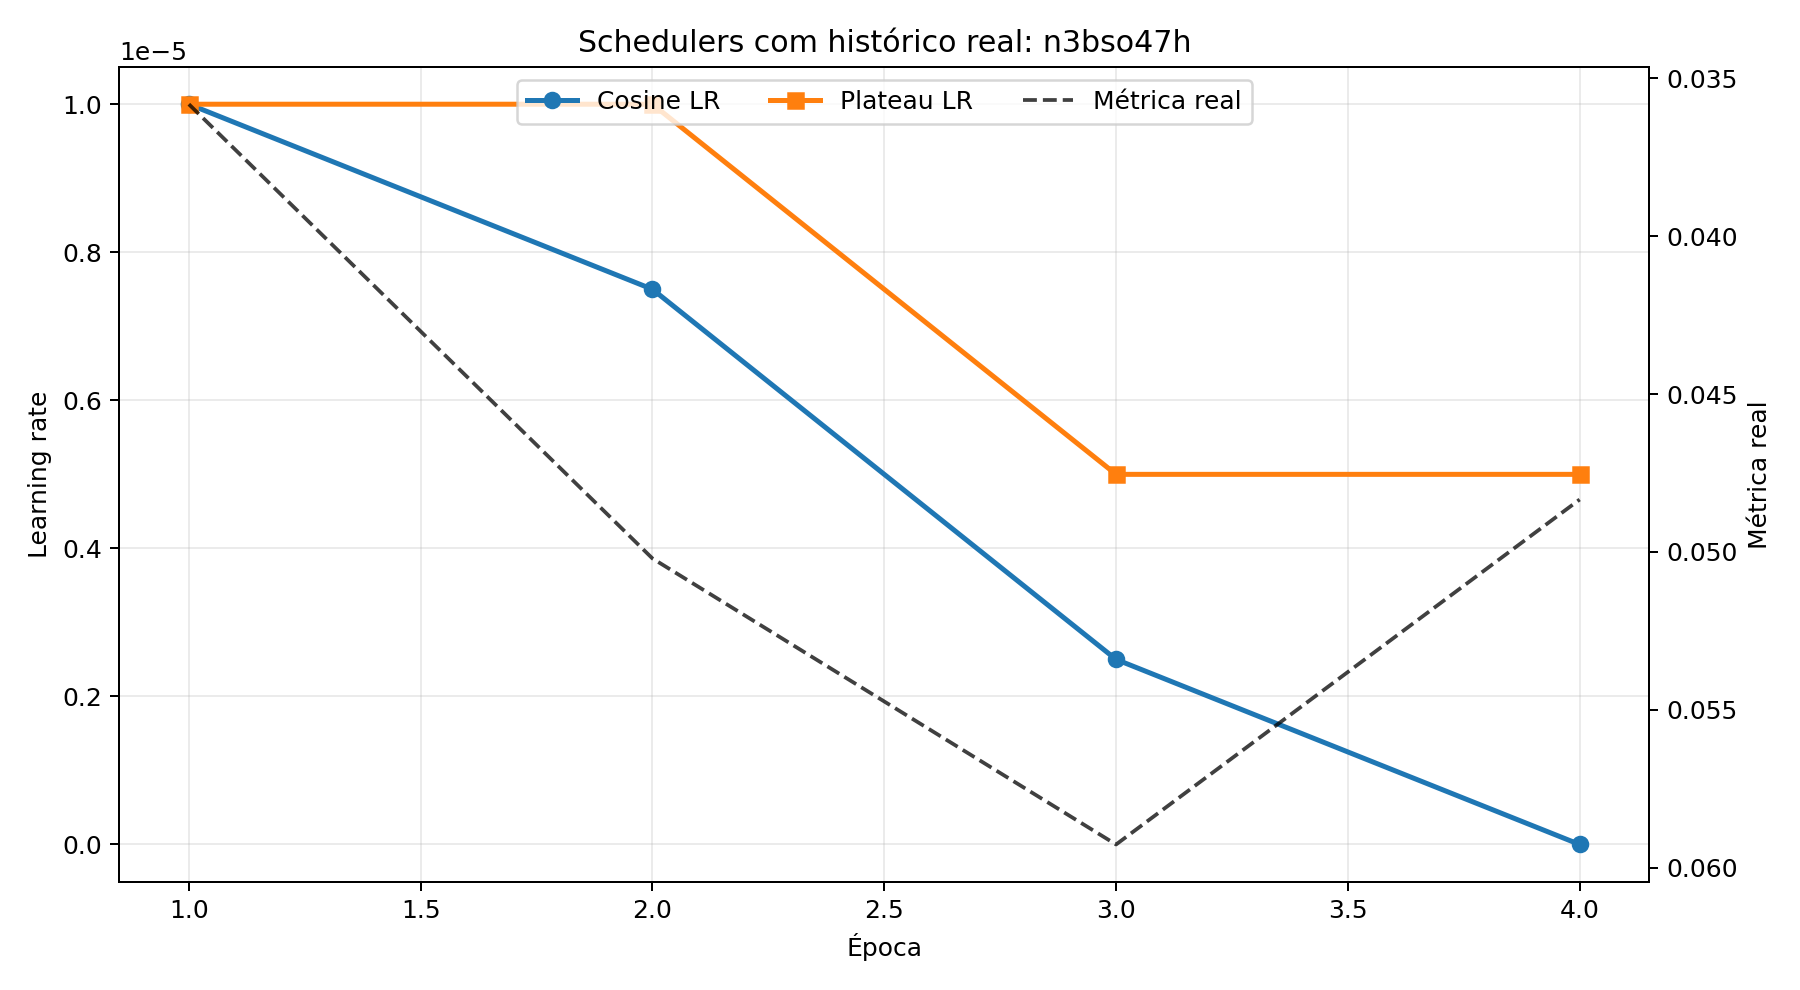

The table this chart was drawn from, first rows:
source_run, metric_key, epoch, metric, cosine_lr, plateau_lr, plateau_reduced
n3bso47h, val/eer, 1, 0.03582, 1e-05, 1e-05, 0
n3bso47h, val/eer, 2, 0.0502, 7.5e-06, 1e-05, 0
n3bso47h, val/eer, 3, 0.05926, 2.5e-06, 5e-06, 1
n3bso47h, val/eer, 4, 0.04834, 0, 5e-06, 0
